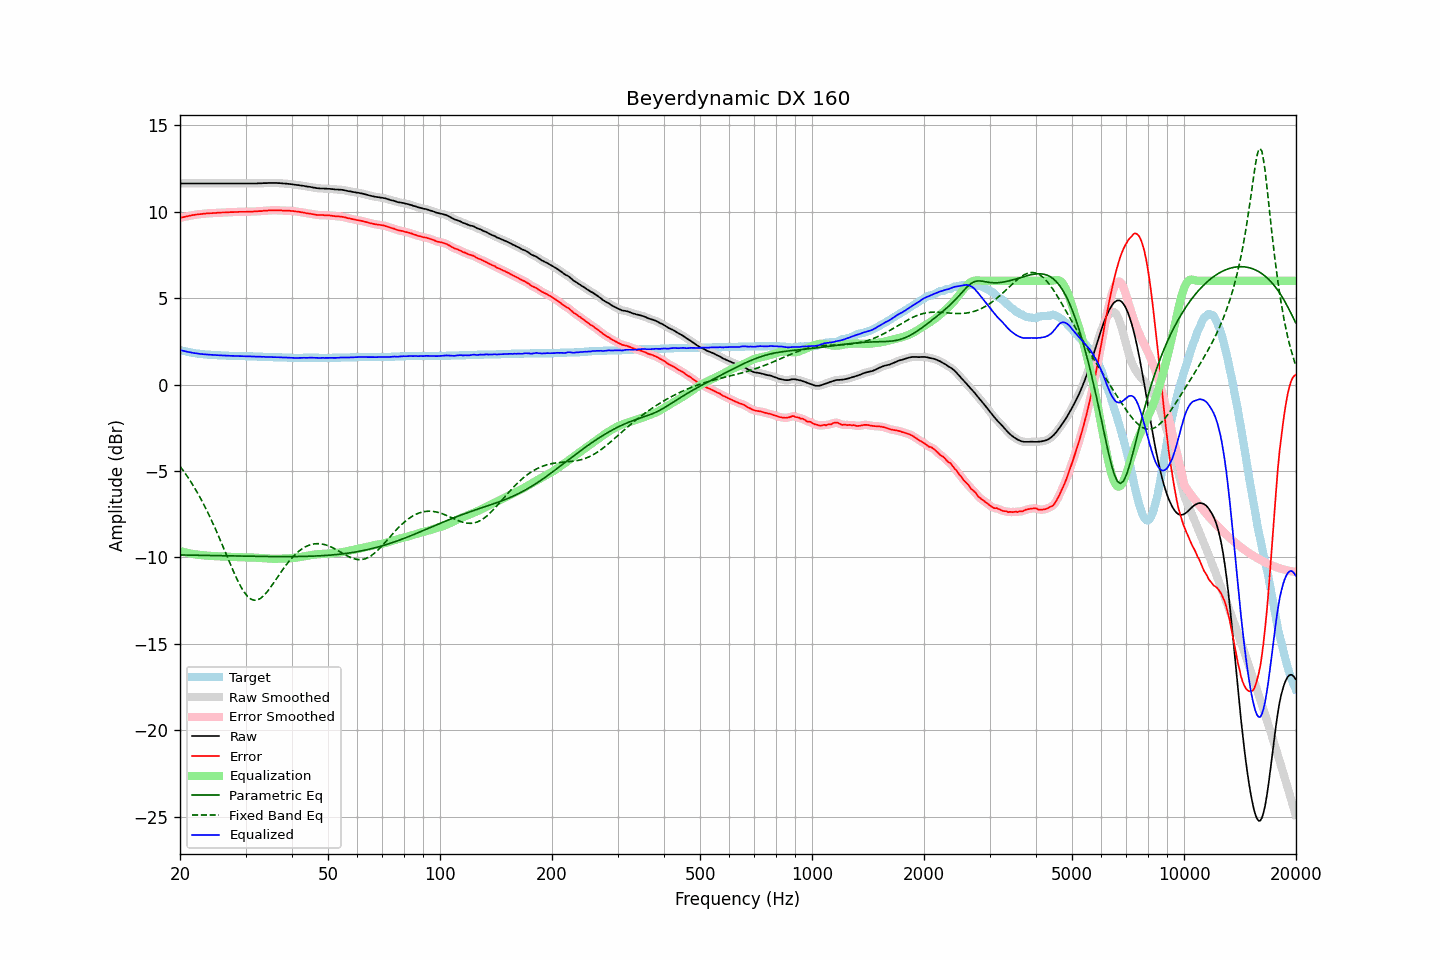

Values plotted in this chart, from the file beside it:
frequency, raw, error, smoothed, error_smoothed, equalization, parametric_eq, fixed_band_eq, equalized_raw, equalized_smoothed, target
20.00, 11.63, 9.63, 11.63, 9.63, -9.63, -9.85, -4.72, 2.00, 2.00, 2.00
20.20, 11.63, 9.66, 11.63, 9.65, -9.65, -9.85, -4.85, 1.97, 1.97, 1.97
20.40, 11.63, 9.68, 11.63, 9.68, -9.68, -9.86, -4.97, 1.95, 1.95, 1.95
20.61, 11.63, 9.70, 11.63, 9.70, -9.70, -9.86, -5.10, 1.93, 1.93, 1.93
20.81, 11.63, 9.72, 11.63, 9.72, -9.72, -9.86, -5.24, 1.91, 1.91, 1.91
21.02, 11.63, 9.74, 11.63, 9.74, -9.74, -9.86, -5.38, 1.89, 1.89, 1.89
21.23, 11.63, 9.76, 11.63, 9.76, -9.76, -9.86, -5.51, 1.87, 1.87, 1.87
21.44, 11.63, 9.78, 11.63, 9.78, -9.78, -9.86, -5.66, 1.85, 1.85, 1.85
21.66, 11.63, 9.80, 11.63, 9.80, -9.79, -9.86, -5.81, 1.83, 1.83, 1.83
21.87, 11.63, 9.81, 11.63, 9.81, -9.81, -9.87, -5.96, 1.82, 1.82, 1.82
22.09, 11.63, 9.83, 11.63, 9.83, -9.82, -9.87, -6.12, 1.80, 1.80, 1.80
22.31, 11.63, 9.84, 11.63, 9.84, -9.84, -9.87, -6.28, 1.79, 1.79, 1.79
22.54, 11.63, 9.85, 11.63, 9.85, -9.85, -9.87, -6.45, 1.78, 1.78, 1.78
22.76, 11.63, 9.86, 11.63, 9.86, -9.86, -9.87, -6.62, 1.77, 1.77, 1.77
22.99, 11.63, 9.87, 11.63, 9.87, -9.87, -9.88, -6.79, 1.76, 1.76, 1.76
23.22, 11.63, 9.88, 11.63, 9.88, -9.88, -9.88, -6.97, 1.75, 1.75, 1.75
23.45, 11.63, 9.89, 11.63, 9.89, -9.89, -9.88, -7.15, 1.74, 1.74, 1.74
23.69, 11.63, 9.90, 11.63, 9.90, -9.89, -9.88, -7.34, 1.73, 1.73, 1.73
23.92, 11.63, 9.90, 11.63, 9.90, -9.90, -9.88, -7.53, 1.73, 1.73, 1.73
24.16, 11.63, 9.91, 11.63, 9.91, -9.91, -9.88, -7.73, 1.72, 1.72, 1.72
24.40, 11.63, 9.91, 11.63, 9.91, -9.91, -9.89, -7.93, 1.71, 1.71, 1.72
24.65, 11.63, 9.92, 11.63, 9.92, -9.92, -9.89, -8.14, 1.71, 1.71, 1.71
24.89, 11.63, 9.92, 11.63, 9.92, -9.92, -9.89, -8.34, 1.70, 1.70, 1.71
25.14, 11.63, 9.93, 11.63, 9.93, -9.93, -9.89, -8.55, 1.70, 1.70, 1.70
25.39, 11.63, 9.94, 11.63, 9.93, -9.93, -9.89, -8.77, 1.69, 1.69, 1.69
25.65, 11.63, 9.94, 11.63, 9.94, -9.94, -9.89, -8.99, 1.69, 1.69, 1.69
25.91, 11.63, 9.95, 11.63, 9.94, -9.94, -9.90, -9.21, 1.68, 1.68, 1.68
26.16, 11.63, 9.95, 11.63, 9.95, -9.95, -9.90, -9.43, 1.68, 1.68, 1.68
26.43, 11.63, 9.95, 11.63, 9.95, -9.95, -9.90, -9.65, 1.67, 1.67, 1.68
26.69, 11.63, 9.96, 11.63, 9.95, -9.96, -9.90, -9.87, 1.67, 1.67, 1.67
26.96, 11.63, 9.96, 11.63, 9.96, -9.96, -9.90, -10.10, 1.67, 1.67, 1.67
27.23, 11.63, 9.97, 11.63, 9.96, -9.96, -9.91, -10.32, 1.66, 1.66, 1.66
27.50, 11.63, 9.97, 11.63, 9.97, -9.97, -9.91, -10.54, 1.66, 1.66, 1.66
27.77, 11.63, 9.97, 11.63, 9.97, -9.97, -9.91, -10.75, 1.65, 1.65, 1.66
28.05, 11.63, 9.98, 11.63, 9.97, -9.98, -9.91, -10.96, 1.65, 1.65, 1.65
28.33, 11.63, 9.98, 11.63, 9.98, -9.98, -9.91, -11.16, 1.65, 1.65, 1.65
28.62, 11.63, 9.98, 11.63, 9.98, -9.98, -9.91, -11.36, 1.65, 1.65, 1.65
28.90, 11.63, 9.99, 11.63, 9.98, -9.98, -9.92, -11.54, 1.64, 1.64, 1.64
29.19, 11.63, 9.99, 11.63, 9.99, -9.99, -9.92, -11.71, 1.64, 1.64, 1.64
29.48, 11.63, 9.99, 11.63, 9.99, -9.99, -9.92, -11.87, 1.64, 1.64, 1.64
29.78, 11.63, 9.99, 11.63, 9.99, -9.99, -9.92, -12.01, 1.64, 1.64, 1.64
30.08, 11.63, 9.99, 11.63, 9.99, -9.99, -9.92, -12.13, 1.63, 1.63, 1.64
30.38, 11.63, 10.00, 11.63, 9.99, -9.99, -9.92, -12.25, 1.63, 1.63, 1.63
30.68, 11.63, 10.00, 11.63, 10.00, -10.00, -9.93, -12.33, 1.63, 1.63, 1.63
30.99, 11.63, 10.00, 11.63, 10.00, -10.00, -9.93, -12.40, 1.63, 1.63, 1.63
31.30, 11.63, 10.00, 11.63, 10.00, -10.00, -9.93, -12.44, 1.62, 1.62, 1.63
31.61, 11.63, 10.01, 11.63, 10.00, -10.01, -9.93, -12.47, 1.62, 1.62, 1.62
31.93, 11.63, 10.01, 11.63, 10.01, -10.01, -9.93, -12.47, 1.62, 1.62, 1.62
32.24, 11.63, 10.01, 11.63, 10.02, -10.02, -9.93, -12.46, 1.61, 1.61, 1.62
32.57, 11.64, 10.03, 11.63, 10.02, -10.02, -9.94, -12.42, 1.62, 1.61, 1.61
32.89, 11.64, 10.03, 11.64, 10.03, -10.03, -9.94, -12.37, 1.61, 1.61, 1.61
33.22, 11.64, 10.03, 11.64, 10.04, -10.03, -9.94, -12.29, 1.60, 1.61, 1.61
33.55, 11.65, 10.05, 11.64, 10.04, -10.04, -9.94, -12.21, 1.60, 1.60, 1.60
33.89, 11.65, 10.05, 11.65, 10.05, -10.05, -9.94, -12.11, 1.60, 1.60, 1.60
34.23, 11.65, 10.05, 11.65, 10.06, -10.06, -9.94, -12.01, 1.59, 1.59, 1.60
34.57, 11.66, 10.07, 11.65, 10.06, -10.06, -9.94, -11.89, 1.59, 1.59, 1.59
34.92, 11.66, 10.07, 11.66, 10.07, -10.07, -9.94, -11.77, 1.59, 1.59, 1.59
35.27, 11.66, 10.07, 11.66, 10.07, -10.07, -9.95, -11.64, 1.59, 1.59, 1.59
35.62, 11.66, 10.08, 11.66, 10.08, -10.07, -9.95, -11.50, 1.58, 1.58, 1.58
35.97, 11.66, 10.08, 11.66, 10.08, -10.07, -9.95, -11.37, 1.58, 1.58, 1.58
... 635 more rows
